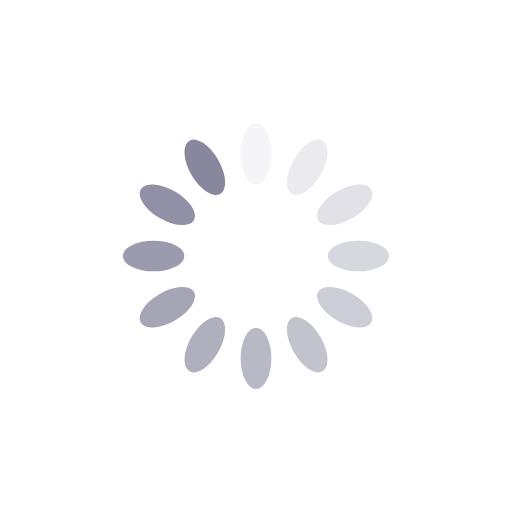
t = 0.00 s
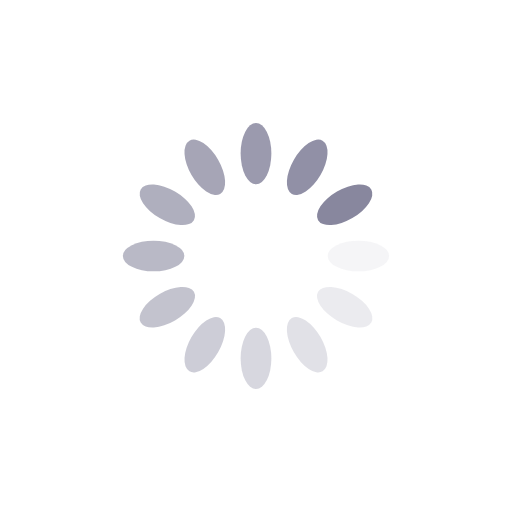
t = 0.25 s
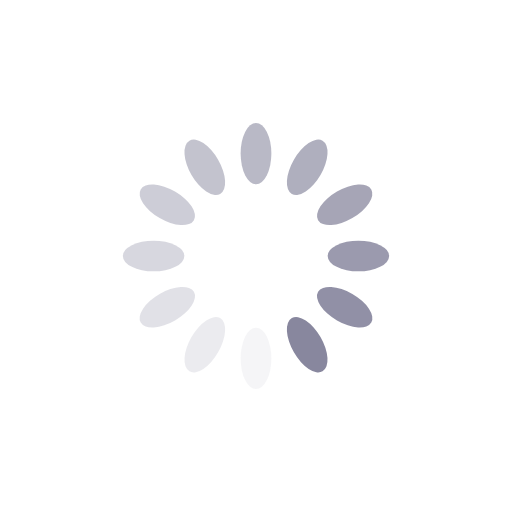
t = 0.50 s
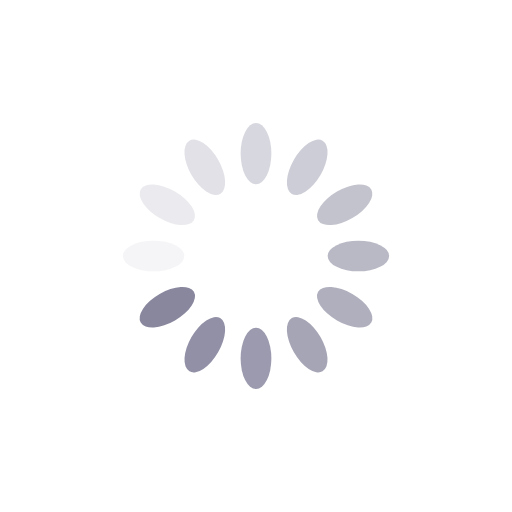
t = 0.75 s

The animated SVG that drew these frames (rendered in a browser with its animation timeline set to each time). Animation: 12 SMIL elements (animate=12); one cycle of 1.00 s, repeats indefinitely.

<?xml version="1.0" encoding="utf-8"?>
<svg xmlns="http://www.w3.org/2000/svg" xmlns:xlink="http://www.w3.org/1999/xlink" style="margin: auto; background: none; display: block; shape-rendering: auto;" width="200px" height="200px" viewBox="0 0 100 100" preserveAspectRatio="xMidYMid">
<g transform="rotate(0 50 50)">
  <rect x="47" y="24" rx="3" ry="6" width="6" height="12" fill="#88879e">
    <animate attributeName="opacity" values="1;0" keyTimes="0;1" dur="1s" begin="-0.9166666666666666s" repeatCount="indefinite"></animate>
  </rect>
</g><g transform="rotate(30 50 50)">
  <rect x="47" y="24" rx="3" ry="6" width="6" height="12" fill="#88879e">
    <animate attributeName="opacity" values="1;0" keyTimes="0;1" dur="1s" begin="-0.8333333333333334s" repeatCount="indefinite"></animate>
  </rect>
</g><g transform="rotate(60 50 50)">
  <rect x="47" y="24" rx="3" ry="6" width="6" height="12" fill="#88879e">
    <animate attributeName="opacity" values="1;0" keyTimes="0;1" dur="1s" begin="-0.75s" repeatCount="indefinite"></animate>
  </rect>
</g><g transform="rotate(90 50 50)">
  <rect x="47" y="24" rx="3" ry="6" width="6" height="12" fill="#88879e">
    <animate attributeName="opacity" values="1;0" keyTimes="0;1" dur="1s" begin="-0.6666666666666666s" repeatCount="indefinite"></animate>
  </rect>
</g><g transform="rotate(120 50 50)">
  <rect x="47" y="24" rx="3" ry="6" width="6" height="12" fill="#88879e">
    <animate attributeName="opacity" values="1;0" keyTimes="0;1" dur="1s" begin="-0.5833333333333334s" repeatCount="indefinite"></animate>
  </rect>
</g><g transform="rotate(150 50 50)">
  <rect x="47" y="24" rx="3" ry="6" width="6" height="12" fill="#88879e">
    <animate attributeName="opacity" values="1;0" keyTimes="0;1" dur="1s" begin="-0.5s" repeatCount="indefinite"></animate>
  </rect>
</g><g transform="rotate(180 50 50)">
  <rect x="47" y="24" rx="3" ry="6" width="6" height="12" fill="#88879e">
    <animate attributeName="opacity" values="1;0" keyTimes="0;1" dur="1s" begin="-0.4166666666666667s" repeatCount="indefinite"></animate>
  </rect>
</g><g transform="rotate(210 50 50)">
  <rect x="47" y="24" rx="3" ry="6" width="6" height="12" fill="#88879e">
    <animate attributeName="opacity" values="1;0" keyTimes="0;1" dur="1s" begin="-0.3333333333333333s" repeatCount="indefinite"></animate>
  </rect>
</g><g transform="rotate(240 50 50)">
  <rect x="47" y="24" rx="3" ry="6" width="6" height="12" fill="#88879e">
    <animate attributeName="opacity" values="1;0" keyTimes="0;1" dur="1s" begin="-0.25s" repeatCount="indefinite"></animate>
  </rect>
</g><g transform="rotate(270 50 50)">
  <rect x="47" y="24" rx="3" ry="6" width="6" height="12" fill="#88879e">
    <animate attributeName="opacity" values="1;0" keyTimes="0;1" dur="1s" begin="-0.16666666666666666s" repeatCount="indefinite"></animate>
  </rect>
</g><g transform="rotate(300 50 50)">
  <rect x="47" y="24" rx="3" ry="6" width="6" height="12" fill="#88879e">
    <animate attributeName="opacity" values="1;0" keyTimes="0;1" dur="1s" begin="-0.08333333333333333s" repeatCount="indefinite"></animate>
  </rect>
</g><g transform="rotate(330 50 50)">
  <rect x="47" y="24" rx="3" ry="6" width="6" height="12" fill="#88879e">
    <animate attributeName="opacity" values="1;0" keyTimes="0;1" dur="1s" begin="0s" repeatCount="indefinite"></animate>
  </rect>
</g>
<!-- [ldio] generated by https://loading.io/ --></svg>
